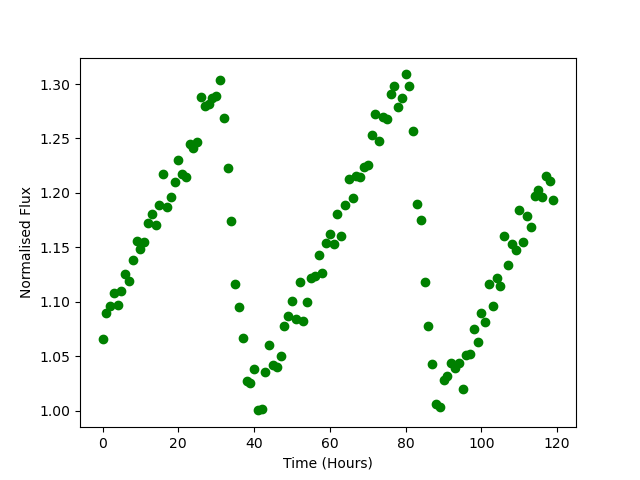

The file beside this chart, header and first rows:
Time, Flux
0.0, 1.066
1.0, 1.09
2.0, 1.096
3.0, 1.108
4.0, 1.097
5.0, 1.11
6.0, 1.125
7.0, 1.119
8.0, 1.138
9.0, 1.155
10.0, 1.149
11.0, 1.155
12.0, 1.172
13.0, 1.18
14.0, 1.17
15.0, 1.189
16.0, 1.217
17.0, 1.187
18.0, 1.196
19.0, 1.21
20.0, 1.23
21.0, 1.217
22.0, 1.214
23.0, 1.245
24.0, 1.241
25.0, 1.247
26.0, 1.288
27.0, 1.28
28.0, 1.281
29.0, 1.288
30.0, 1.289
31.0, 1.303
32.0, 1.269
33.0, 1.223
34.0, 1.175
35.0, 1.117
36.0, 1.096
37.0, 1.067
38.0, 1.027
39.0, 1.026
40.0, 1.038
41.0, 1
42.0, 1.002
43.0, 1.035
44.0, 1.06
45.0, 1.042
46.0, 1.04
47.0, 1.05
48.0, 1.078
49.0, 1.087
50.0, 1.101
51.0, 1.084
52.0, 1.118
53.0, 1.083
54.0, 1.1
55.0, 1.122
56.0, 1.124
57.0, 1.143
58.0, 1.127
59.0, 1.154
... 60 more rows
